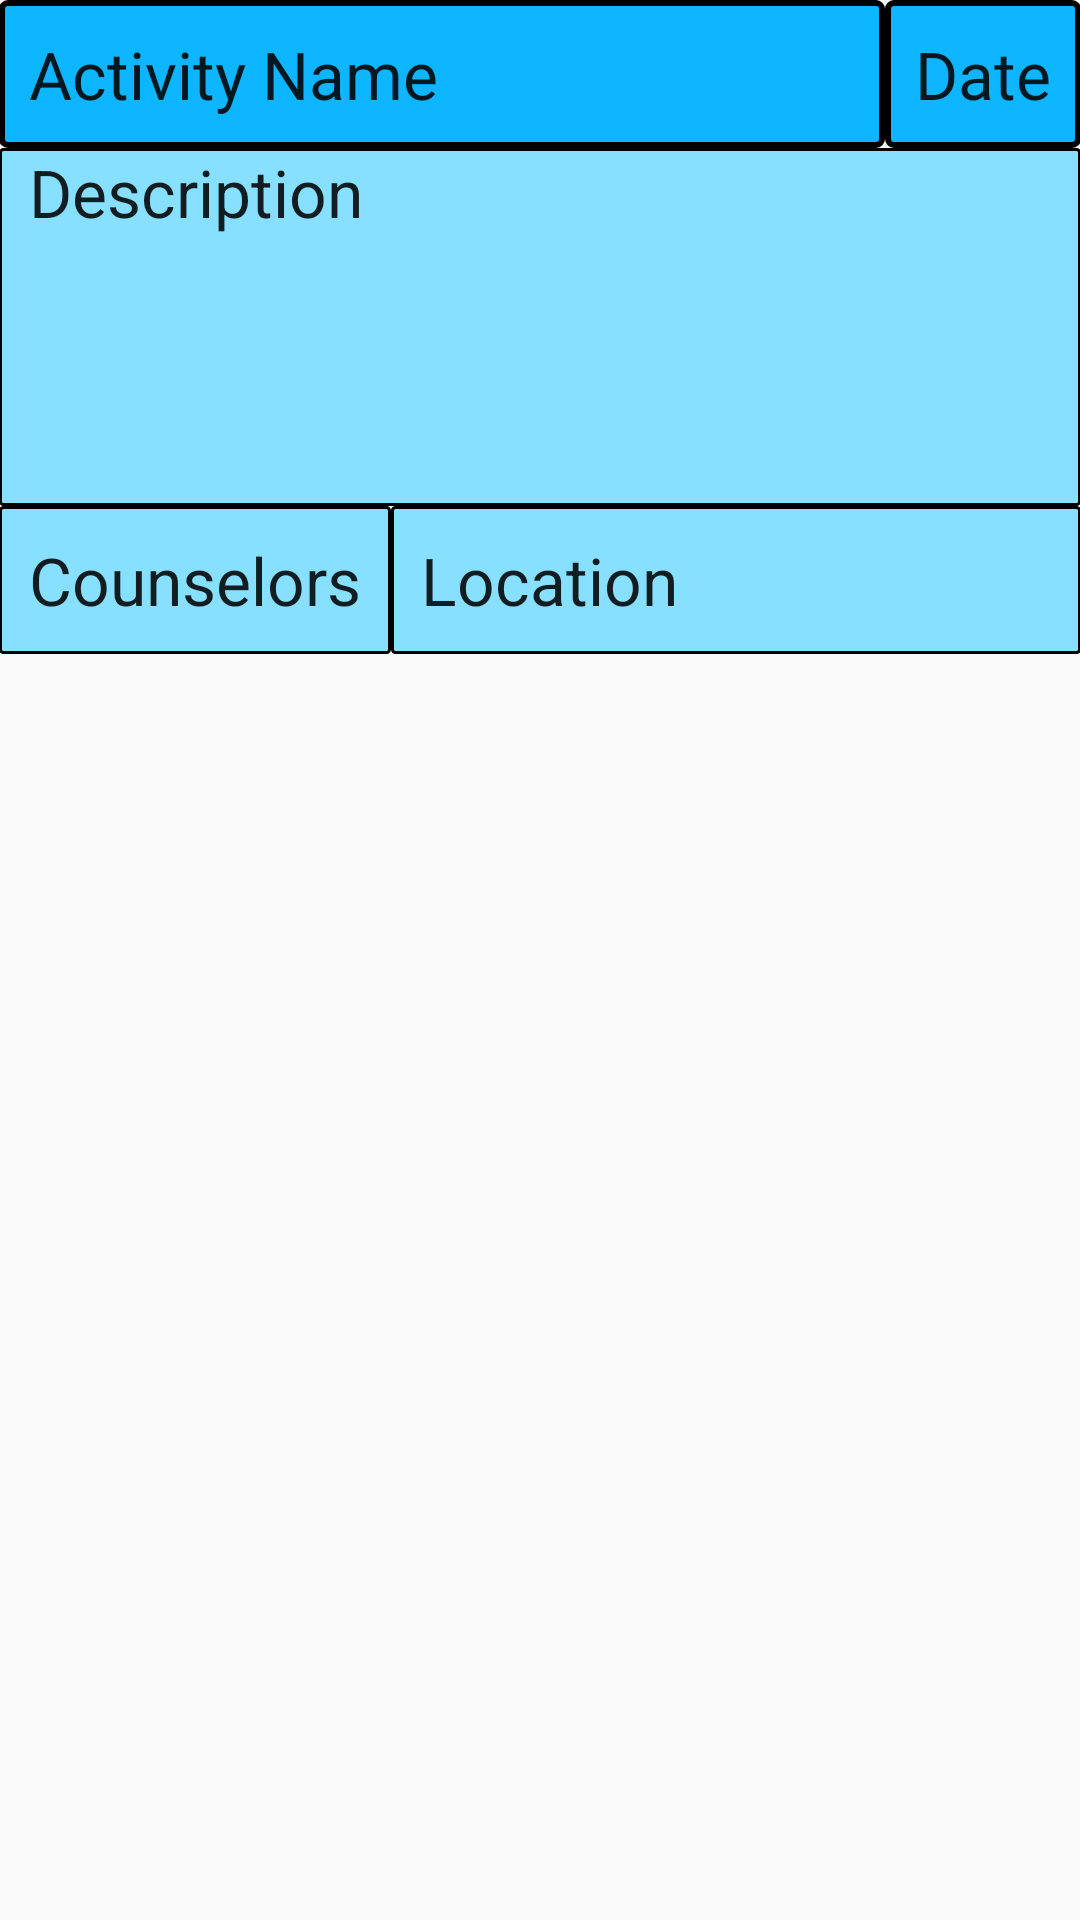

Reconstruct the res/layout file that produces this screen, plus the resources it refers to.
<!-- AndroidManifest.xml: application theme AppTheme -->
<!-- res/layout/activity_detail.xml -->
<?xml version="1.0" encoding="utf-8"?>
<RelativeLayout xmlns:android="http://schemas.android.com/apk/res/android"
    xmlns:tools="http://schemas.android.com/tools"
    android:layout_width="match_parent"
    android:layout_height="match_parent"
    android:paddingBottom="@dimen/activity_vertical_margin"
    android:paddingLeft="@dimen/activity_horizontal_margin"
    android:paddingRight="@dimen/activity_horizontal_margin"
    android:paddingTop="@dimen/activity_vertical_margin"
    tools:context="com.arnold.reed.meridenymcaapp.ActivityDetail">

    <TextView
        android:layout_width="wrap_content"
        android:layout_height="wrap_content"
        android:textAppearance="?android:attr/textAppearanceLarge"
        android:text="Activity Name"
        android:id="@+id/activityNameView"
        android:layout_alignParentTop="true"
        android:layout_alignParentLeft="true"
        android:layout_alignParentStart="true"
        android:background="@drawable/activity_background"
        android:autoText="true"
        android:padding="10dp"
        android:layout_toLeftOf="@+id/activityDateView" />

    <TextView
        android:layout_width="wrap_content"
        android:layout_height="wrap_content"
        android:textAppearance="?android:attr/textAppearanceLarge"
        android:text="Date"
        android:id="@+id/activityDateView"
        android:padding="10dp"
        android:background="@drawable/activity_background"
        android:autoText="false"
        android:layout_above="@+id/activityDescView"
        android:layout_alignParentRight="true"
        android:layout_alignParentEnd="true" />

    <TextView
        android:layout_width="wrap_content"
        android:layout_height="wrap_content"
        android:textAppearance="?android:attr/textAppearanceLarge"
        android:text="Description"
        android:id="@+id/activityDescView"
        android:background="@drawable/activity_background1"
        android:layout_below="@+id/activityNameView"
        android:layout_alignParentLeft="true"
        android:layout_alignParentStart="true"
        android:layout_alignRight="@+id/activityDateView"
        android:paddingBottom="90dp"
        android:paddingLeft="10dp" />

    <TextView
        android:layout_width="wrap_content"
        android:layout_height="wrap_content"
        android:textAppearance="?android:attr/textAppearanceLarge"
        android:text="Counselors"
        android:id="@+id/activityCounselorView"
        android:background="@drawable/activity_background1"
        android:autoText="false"
        android:padding="10dp"
        android:layout_below="@+id/activityDescView"
        android:layout_alignParentLeft="true"
        android:layout_alignParentStart="true" />

    <TextView
        android:layout_width="wrap_content"
        android:layout_height="wrap_content"
        android:textAppearance="?android:attr/textAppearanceLarge"
        android:text="Location"
        android:id="@+id/activityLocationView"
        android:background="@drawable/activity_background1"
        android:autoText="false"
        android:padding="10dp"
        android:layout_alignBottom="@+id/activityCounselorView"
        android:layout_alignRight="@+id/activityDateView"
        android:layout_toRightOf="@+id/activityCounselorView" />
</RelativeLayout>
<!-- resources referenced by this layout -->
<resources>
  <!-- drawable activity_background (drawable) -->
  <?xml version="1.0" encoding="utf-8"?>
  <shape xmlns:android="http://schemas.android.com/apk/res/android">
      <solid
          android:color="#0EB6FF">
      </solid>
      <stroke
          android:color="#000000"
          android:width="2dp">
      </stroke>
      <corners android:radius="2dp"></corners>
  </shape>
  <!-- drawable activity_background1 (drawable) -->
  <?xml version="1.0" encoding="utf-8"?>
  <shape xmlns:android="http://schemas.android.com/apk/res/android">
      <solid
          android:color="#87E0FF">
      </solid>
      <stroke
          android:color="#000000"
          android:width="1dp">
      </stroke>
      <corners android:radius="1dp"></corners>
  </shape>
  <style name="AppTheme" parent="Theme.AppCompat.Light.DarkActionBar">
          
          <item name="colorPrimary">@color/colorPrimary</item>
          <item name="colorPrimaryDark">@color/colorPrimaryDark</item>
          <item name="colorAccent">@color/colorAccent</item>
          <item name="android:windowActionBar">false</item>
          <item name="android:windowNoTitle">true</item>
      </style>
  <!-- not gathered from this repository: default colours our renderer supplied (Android Studio template values) -->
  <color name="colorPrimary">#FF6200EE</color>
  <color name="colorPrimaryDark">#FF3700B3</color>
  <color name="colorAccent">#FF03DAC5</color>
</resources>
